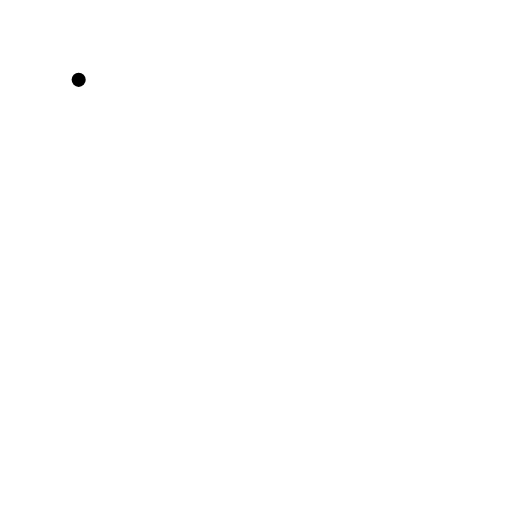
t = 0.00 s
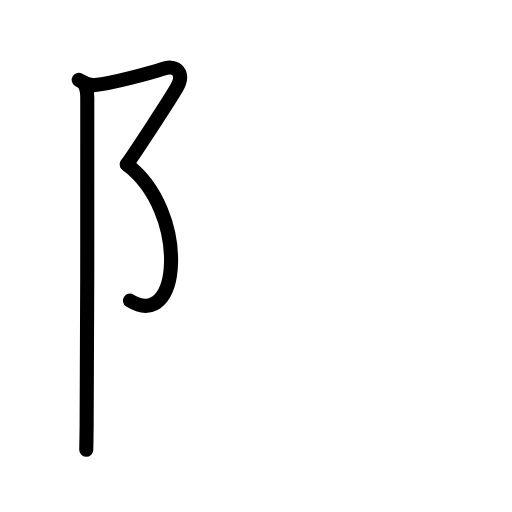
t = 2.40 s
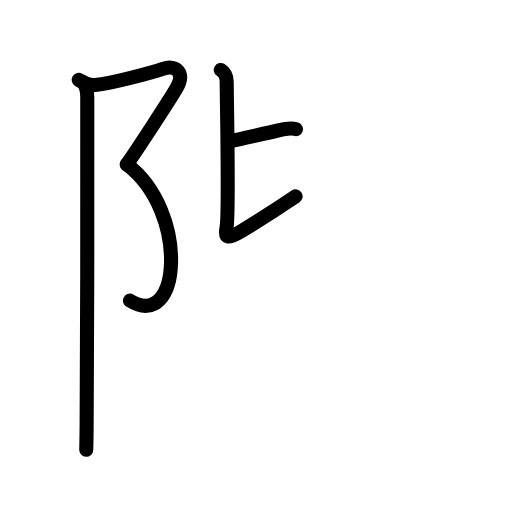
t = 4.80 s
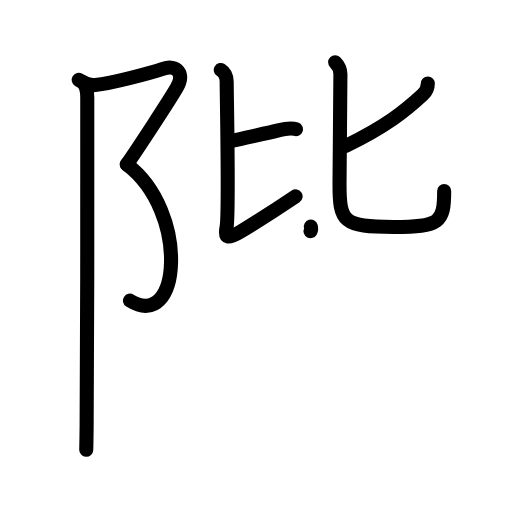
t = 7.20 s
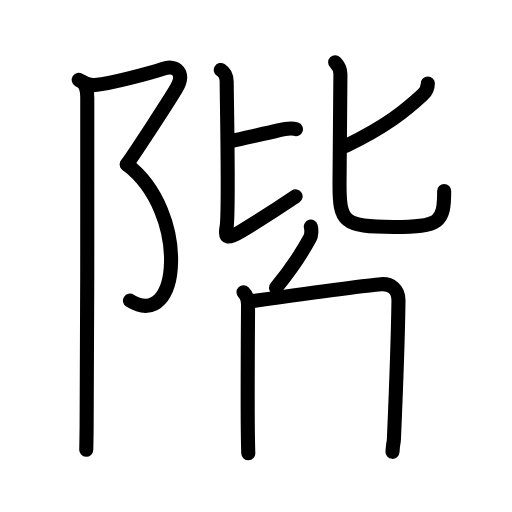
t = 9.60 s
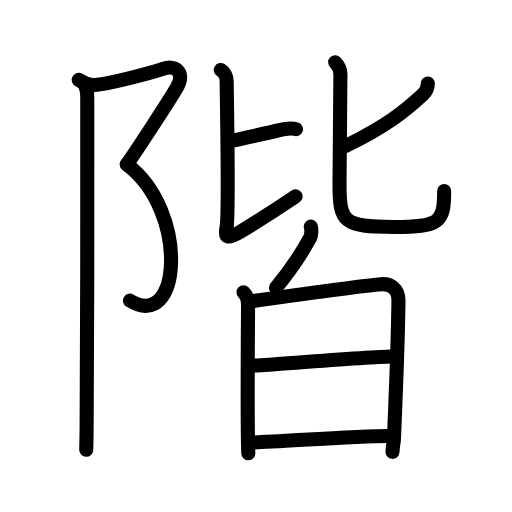
t = 12.00 s

The animated SVG that drew these frames (rendered in a browser with its animation timeline set to each time). Animation: 42 SMIL elements (animate=42); one cycle of 12.00 s.

<?xml version="1.0" encoding="UTF-8"?>
<!--
AniKanjiVG is licensed by CC-BY-SA Paul C. Sommerhoff (https://bitbucket.org/sommerhoff/anikanjivg).
AniKanjiVG uses KanjiVG which is licensed by CC-BY-SA Ulrich Apel (http://kanjivg.tagaini.net).
See also http://creativecommons.org/licenses/by-sa/3.0/
-->
<svg xmlns:kvg='http://kanjivg.tagaini.net' xmlns='http://www.w3.org/2000/svg' width='109' height='109' viewBox='0 0 109 109' style='fill:none;stroke:#000000;stroke-width:3;stroke-linecap:round;stroke-linejoin:round;' id="kvg:kanji_0968e"><g id="kvg:0968e" kvg:element="階"><g id="kvg:0968e-g1" kvg:element="⻖" kvg:variant="true" kvg:original="阜" kvg:position="left" kvg:radical="general"><path id="kvg:0968e-s1" kvg:type="㇇" d="M16.75,17c1.25,0.75,2.44,1.22,3.52,1.11c3.61-0.36,11.95-2.63,14.4-3.44c3-1,4.71,0.96,2.92,4.08C36.25,21.08,29.33,31.67,27,35"><animate attributeName="d" begin="0.0s" dur="0.25s" from="M16.75,17C16.75,17,16.75,17,16.75,17" to="M16.75,17c1.25,0.75,2.44,1.22,3.52,1.11" />
<animate attributeName="d" begin="0.25s" dur="0.25s" from="M16.75,17c1.25,0.75,2.44,1.22,3.52,1.11c0,0,0,0,0,0,0" to="M16.75,17c1.25,0.75,2.44,1.22,3.52,1.11c3.61-0.36,11.95-2.63,14.4-3.44" />
<animate attributeName="d" begin="0.5s" dur="0.25s" from="M16.75,17c1.25,0.75,2.44,1.22,3.52,1.11c3.61-0.36,11.95-2.63,14.4-3.44c0,0,0,0,0,0,0" to="M16.75,17c1.25,0.75,2.44,1.22,3.52,1.11c3.61-0.36,11.95-2.63,14.4-3.44c3-1,4.71,0.96,2.92,4.08" />
<animate attributeName="d" begin="0.75s" dur="0.25s" from="M16.75,17c1.25,0.75,2.44,1.22,3.52,1.11c3.61-0.36,11.95-2.63,14.4-3.44c3-1,4.71,0.96,2.92,4.08c0,0,0,0,0,0,0" to="M16.75,17c1.25,0.75,2.44,1.22,3.52,1.11c3.61-0.36,11.95-2.63,14.4-3.44c3-1,4.71,0.96,2.92,4.08C36.25,21.08,29.33,31.67,27,35" />
</path>
<path id="kvg:0968e-s2" kvg:type="㇕va" d="M27,35c13.38,10.12,11.5,35.75,0.67,29"><animate attributeName="d" begin="1.0s" dur="1.0s" from="M27,35C27,35,27,35,27,35" to="M27,35c13.38,10.12,11.5,35.75,0.67,29" />
<animate attributeName="d" begin="0s" dur="1.0s" from="M-100,-100" to="M-100,-100" />
</path>
<path id="kvg:0968e-s3" kvg:type="㇑" d="M17.62,17.5c0.81,0.81,0.96,2.12,0.96,3.25c0,0.9,0.05,53.46-0.14,70.25c-0.03,2.33-0.05,3.99-0.08,4.75"><animate attributeName="d" begin="2.0s" dur="0.3333333333333333s" from="M17.62,17.5C17.62,17.5,17.62,17.5,17.62,17.5" to="M17.62,17.5c0.81,0.81,0.96,2.12,0.96,3.25" />
<animate attributeName="d" begin="2.3333333333333335s" dur="0.3333333333333333s" from="M17.62,17.5c0.81,0.81,0.96,2.12,0.96,3.25c0,0,0,0,0,0,0" to="M17.62,17.5c0.81,0.81,0.96,2.12,0.96,3.25c0,0.9,0.05,53.46-0.14,70.25" />
<animate attributeName="d" begin="2.6666666666666665s" dur="0.3333333333333333s" from="M17.62,17.5c0.81,0.81,0.96,2.12,0.96,3.25c0,0.9,0.05,53.46-0.14,70.25c0,0,0,0,0,0,0" to="M17.62,17.5c0.81,0.81,0.96,2.12,0.96,3.25c0,0.9,0.05,53.46-0.14,70.25c-0.03,2.33-0.05,3.99-0.08,4.75" />
<animate attributeName="d" begin="0s" dur="2.0s" from="M-100,-100" to="M-100,-100" />
</path>
</g>
<g id="kvg:0968e-g2" kvg:element="皆" kvg:position="right" kvg:phon="皆"><g id="kvg:0968e-g3" kvg:element="比" kvg:position="top"><g id="kvg:0968e-g4" kvg:position="left"><path id="kvg:0968e-s4" kvg:type="㇐b" d="M49.25,30c3.25-0.75,7.91-1.73,10-2.25c1.5-0.38,3-0.5,3.75-0.25"><animate attributeName="d" begin="3.0s" dur="0.5s" from="M49.25,30C49.25,30,49.25,30,49.25,30" to="M49.25,30c3.25-0.75,7.91-1.73,10-2.25" />
<animate attributeName="d" begin="3.5s" dur="0.5s" from="M49.25,30c3.25-0.75,7.91-1.73,10-2.25c0,0,0,0,0,0,0" to="M49.25,30c3.25-0.75,7.91-1.73,10-2.25c1.5-0.38,3-0.5,3.75-0.25" />
<animate attributeName="d" begin="0s" dur="3.0s" from="M-100,-100" to="M-100,-100" />
</path>
<path id="kvg:0968e-s5" kvg:type="㇙" d="M47,14.89c0.9,0.58,1.26,1.66,1.26,2.49c0,3.37,0.54,28-0.03,31c-0.48,2.49,0.4,2.49,3.12,0.84c5.38-3.26,7.88-4.91,11.58-7.41"><animate attributeName="d" begin="4.0s" dur="0.25s" from="M47,14.89C47,14.89,47,14.89,47,14.89" to="M47,14.89c0.9,0.58,1.26,1.66,1.26,2.49" />
<animate attributeName="d" begin="4.25s" dur="0.25s" from="M47,14.89c0.9,0.58,1.26,1.66,1.26,2.49c0,0,0,0,0,0,0" to="M47,14.89c0.9,0.58,1.26,1.66,1.26,2.49c0,3.37,0.54,28-0.03,31" />
<animate attributeName="d" begin="4.5s" dur="0.25s" from="M47,14.89c0.9,0.58,1.26,1.66,1.26,2.49c0,3.37,0.54,28-0.03,31c0,0,0,0,0,0,0" to="M47,14.89c0.9,0.58,1.26,1.66,1.26,2.49c0,3.37,0.54,28-0.03,31c-0.48,2.49,0.4,2.49,3.12,0.84" />
<animate attributeName="d" begin="4.75s" dur="0.25s" from="M47,14.89c0.9,0.58,1.26,1.66,1.26,2.49c0,3.37,0.54,28-0.03,31c-0.48,2.49,0.4,2.49,3.12,0.84c0,0,0,0,0,0,0" to="M47,14.89c0.9,0.58,1.26,1.66,1.26,2.49c0,3.37,0.54,28-0.03,31c-0.48,2.49,0.4,2.49,3.12,0.84c5.38-3.26,7.88-4.91,11.58-7.41" />
<animate attributeName="d" begin="0s" dur="4.0s" from="M-100,-100" to="M-100,-100" />
</path>
</g>
<g id="kvg:0968e-g5" kvg:element="匕" kvg:position="right"><path id="kvg:0968e-s6" kvg:type="㇒" d="M91.08,17.76c0,1.11-0.64,1.98-1.08,2.39c-3.75,3.47-7.75,6.72-16.41,10.93"><animate attributeName="d" begin="5.0s" dur="0.5s" from="M91.08,17.76C91.08,17.76,91.08,17.76,91.08,17.76" to="M91.08,17.76c0,1.11-0.64,1.98-1.08,2.39" />
<animate attributeName="d" begin="5.5s" dur="0.5s" from="M91.08,17.76c0,1.11-0.64,1.98-1.08,2.39c0,0,0,0,0,0,0" to="M91.08,17.76c0,1.11-0.64,1.98-1.08,2.39c-3.75,3.47-7.75,6.72-16.41,10.93" />
<animate attributeName="d" begin="0s" dur="5.0s" from="M-100,-100" to="M-100,-100" />
</path>
<path id="kvg:0968e-s7" kvg:type="㇟" d="M71.35,13.25c0.7,0.7,1.12,1.77,1.12,2.52c0,3.1-0.19,21.07-0.19,23.35c0,8.12,0.71,9.2,11.58,9.2c9.76,0,10.7-0.95,10.7-7.65"><animate attributeName="d" begin="6.0s" dur="0.25s" from="M71.35,13.25C71.35,13.25,71.35,13.25,71.35,13.25" to="M71.35,13.25c0.7,0.7,1.12,1.77,1.12,2.52" />
<animate attributeName="d" begin="6.25s" dur="0.25s" from="M71.35,13.25c0.7,0.7,1.12,1.77,1.12,2.52c0,0,0,0,0,0,0" to="M71.35,13.25c0.7,0.7,1.12,1.77,1.12,2.52c0,3.1-0.19,21.07-0.19,23.35" />
<animate attributeName="d" begin="6.5s" dur="0.25s" from="M71.35,13.25c0.7,0.7,1.12,1.77,1.12,2.52c0,3.1-0.19,21.07-0.19,23.35c0,0,0,0,0,0,0" to="M71.35,13.25c0.7,0.7,1.12,1.77,1.12,2.52c0,3.1-0.19,21.07-0.19,23.35c0,8.12,0.71,9.2,11.58,9.2" />
<animate attributeName="d" begin="6.75s" dur="0.25s" from="M71.35,13.25c0.7,0.7,1.12,1.77,1.12,2.52c0,3.1-0.19,21.07-0.19,23.35c0,8.12,0.71,9.2,11.58,9.2c0,0,0,0,0,0,0" to="M71.35,13.25c0.7,0.7,1.12,1.77,1.12,2.52c0,3.1-0.19,21.07-0.19,23.35c0,8.12,0.71,9.2,11.58,9.2c9.76,0,10.7-0.95,10.7-7.65" />
<animate attributeName="d" begin="0s" dur="6.0s" from="M-100,-100" to="M-100,-100" />
</path>
</g>
</g>
<g id="kvg:0968e-g6" kvg:element="白" kvg:position="bottom"><g id="kvg:0968e-g7" kvg:position="top"><path id="kvg:0968e-s8" kvg:type="㇒" d="M66.17,48.25c0.21,0.75,0.1,1.91-0.15,2.39c-1.76,3.24-4.57,7.35-7.26,10.61"><animate attributeName="d" begin="7.0s" dur="0.5s" from="M66.17,48.25C66.17,48.25,66.17,48.25,66.17,48.25" to="M66.17,48.25c0.21,0.75,0.1,1.91-0.15,2.39" />
<animate attributeName="d" begin="7.5s" dur="0.5s" from="M66.17,48.25c0.21,0.75,0.1,1.91-0.15,2.39c0,0,0,0,0,0,0" to="M66.17,48.25c0.21,0.75,0.1,1.91-0.15,2.39c-1.76,3.24-4.57,7.35-7.26,10.61" />
<animate attributeName="d" begin="0s" dur="7.0s" from="M-100,-100" to="M-100,-100" />
</path>
</g>
<g id="kvg:0968e-g8" kvg:element="日" kvg:position="bottom"><path id="kvg:0968e-s9" kvg:type="㇑" d="M51.84,62.22c0.66,0.66,0.97,1.53,0.97,2.66c0,1-0.17,20.55-0.02,28.87c0.02,1.14,0.04,2.08,0.07,2.75"><animate attributeName="d" begin="8.0s" dur="0.3333333333333333s" from="M51.84,62.22C51.84,62.22,51.84,62.22,51.84,62.22" to="M51.84,62.22c0.66,0.66,0.97,1.53,0.97,2.66" />
<animate attributeName="d" begin="8.333333333333334s" dur="0.3333333333333333s" from="M51.84,62.22c0.66,0.66,0.97,1.53,0.97,2.66c0,0,0,0,0,0,0" to="M51.84,62.22c0.66,0.66,0.97,1.53,0.97,2.66c0,1-0.17,20.55-0.02,28.87" />
<animate attributeName="d" begin="8.666666666666666s" dur="0.3333333333333333s" from="M51.84,62.22c0.66,0.66,0.97,1.53,0.97,2.66c0,1-0.17,20.55-0.02,28.87c0,0,0,0,0,0,0" to="M51.84,62.22c0.66,0.66,0.97,1.53,0.97,2.66c0,1-0.17,20.55-0.02,28.87c0.02,1.14,0.04,2.08,0.07,2.75" />
<animate attributeName="d" begin="0s" dur="8.0s" from="M-100,-100" to="M-100,-100" />
</path>
<path id="kvg:0968e-s10" kvg:type="㇕a" d="M53.78,64.09c7.29-1.02,25.28-3.45,27.32-3.59c2.06-0.14,3.77,1,3.73,3.54c-0.08,5.88-0.46,17.59-0.96,29.23c-0.06,1.49-0.13,0.36-0.31,2.92"><animate attributeName="d" begin="9.0s" dur="0.25s" from="M53.78,64.09C53.78,64.09,53.78,64.09,53.78,64.09" to="M53.78,64.09c7.29-1.02,25.28-3.45,27.32-3.59" />
<animate attributeName="d" begin="9.25s" dur="0.25s" from="M53.78,64.09c7.29-1.02,25.28-3.45,27.32-3.59c0,0,0,0,0,0,0" to="M53.78,64.09c7.29-1.02,25.28-3.45,27.32-3.59c2.06-0.14,3.77,1,3.73,3.54" />
<animate attributeName="d" begin="9.5s" dur="0.25s" from="M53.78,64.09c7.29-1.02,25.28-3.45,27.32-3.59c2.06-0.14,3.77,1,3.73,3.54c0,0,0,0,0,0,0" to="M53.78,64.09c7.29-1.02,25.28-3.45,27.32-3.59c2.06-0.14,3.77,1,3.73,3.54c-0.08,5.88-0.46,17.59-0.96,29.23" />
<animate attributeName="d" begin="9.75s" dur="0.25s" from="M53.78,64.09c7.29-1.02,25.28-3.45,27.32-3.59c2.06-0.14,3.77,1,3.73,3.54c-0.08,5.88-0.46,17.59-0.96,29.23c0,0,0,0,0,0,0" to="M53.78,64.09c7.29-1.02,25.28-3.45,27.32-3.59c2.06-0.14,3.77,1,3.73,3.54c-0.08,5.88-0.46,17.59-0.96,29.23c-0.06,1.49-0.13,0.36-0.31,2.92" />
<animate attributeName="d" begin="0s" dur="9.0s" from="M-100,-100" to="M-100,-100" />
</path>
<path id="kvg:0968e-s11" kvg:type="㇐a" d="M54.36,77.82c5.27-0.32,24.02-1.82,28.97-1.91"><animate attributeName="d" begin="10.0s" dur="1.0s" from="M54.36,77.82C54.36,77.82,54.36,77.82,54.36,77.82" to="M54.36,77.82c5.27-0.32,24.02-1.82,28.97-1.91" />
<animate attributeName="d" begin="0s" dur="10.0s" from="M-100,-100" to="M-100,-100" />
</path>
<path id="kvg:0968e-s12" kvg:type="㇐a" d="M54.15,94.19c6.1-0.19,21.44-1.38,28.48-1.38"><animate attributeName="d" begin="11.0s" dur="1.0s" from="M54.15,94.19C54.15,94.19,54.15,94.19,54.15,94.19" to="M54.15,94.19c6.1-0.19,21.44-1.38,28.48-1.38" />
<animate attributeName="d" begin="0s" dur="11.0s" from="M-100,-100" to="M-100,-100" />
</path>
</g>
</g>
</g>
</g>
</svg>
